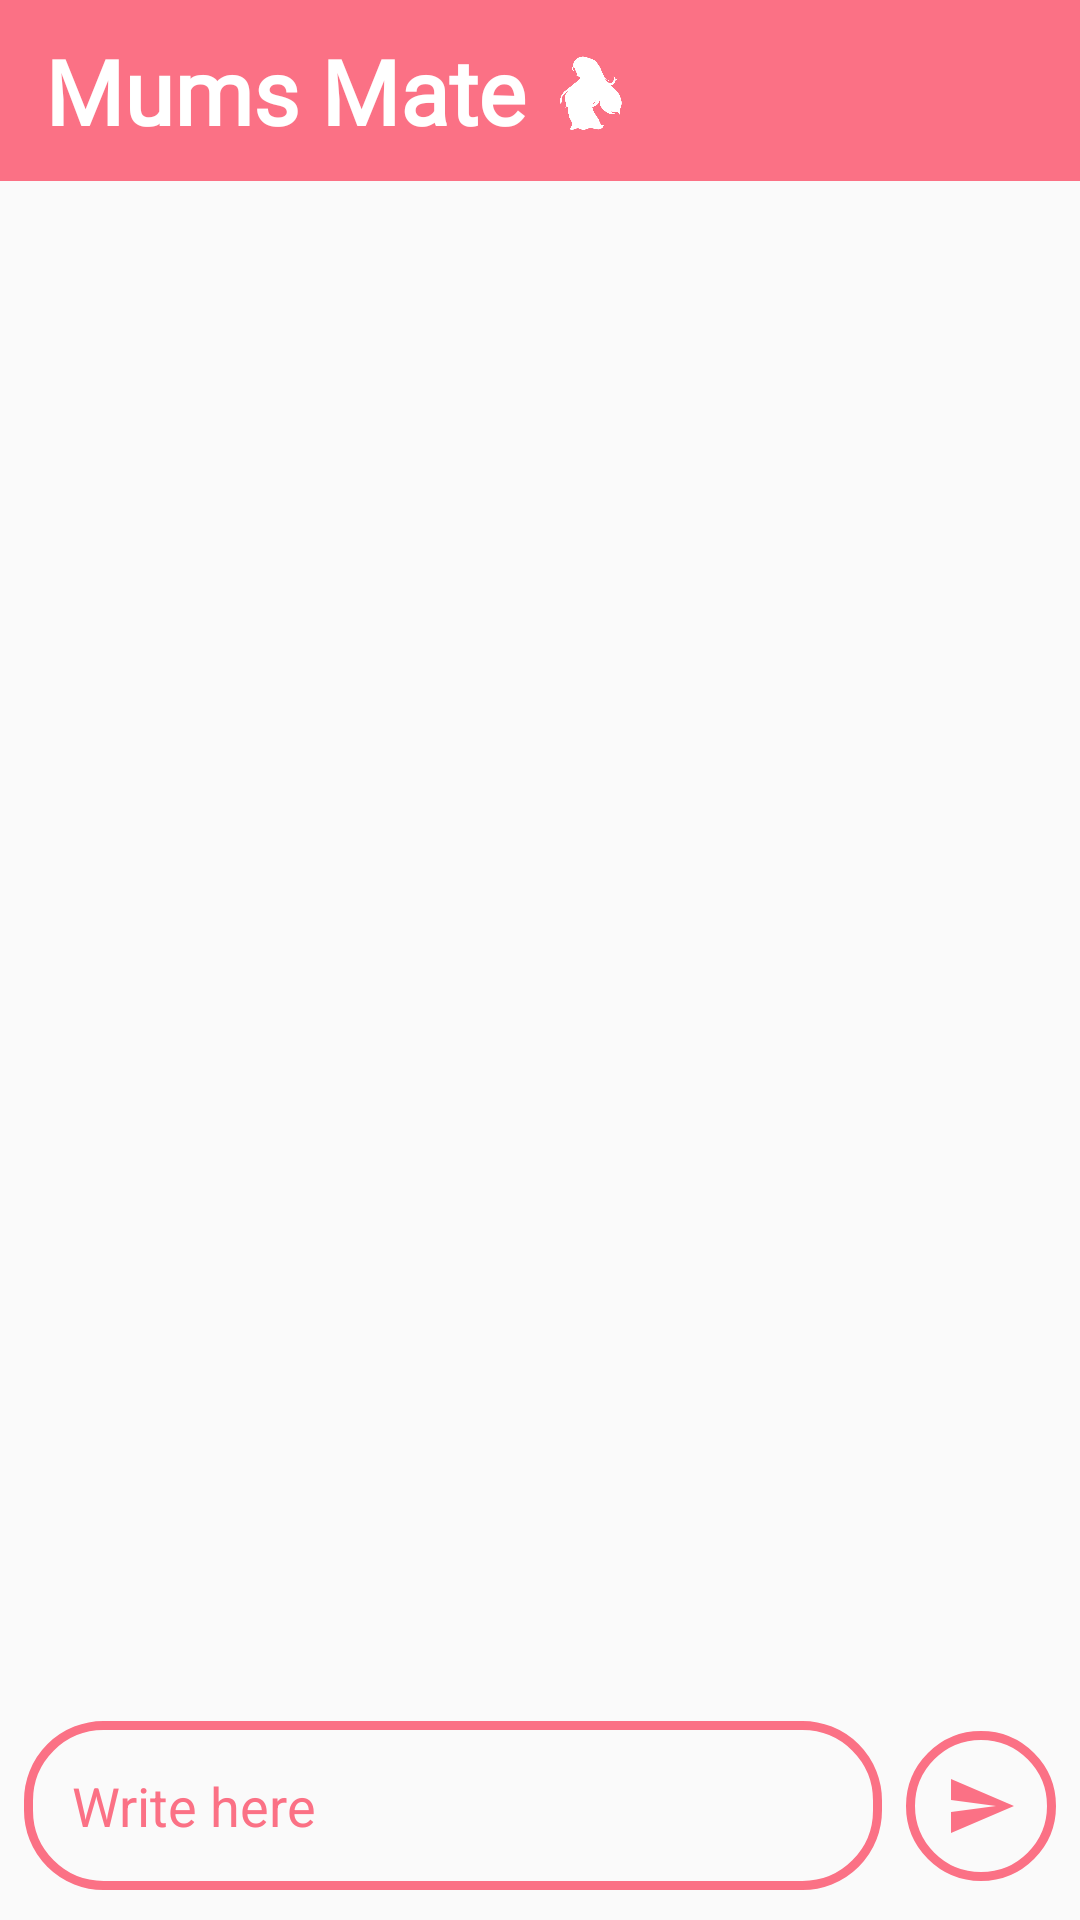

Android layout source for this screen:
<!-- AndroidManifest.xml: application theme Theme.CradleCare -->
<!-- res/layout/fragment_mums_mate.xml -->
<?xml version="1.0" encoding="utf-8"?>
<androidx.constraintlayout.widget.ConstraintLayout xmlns:android="http://schemas.android.com/apk/res/android"
    xmlns:app="http://schemas.android.com/apk/res-auto"
    xmlns:tools="http://schemas.android.com/tools"
    android:layout_width="match_parent"
    android:layout_height="match_parent"
    tools:context=".home_module.presentation.fragments.MumsMateFragment">

    <androidx.constraintlayout.widget.ConstraintLayout
        android:id="@+id/toolBar"
        android:layout_width="match_parent"
        android:layout_height="wrap_content"
        android:paddingVertical="10dp"
        android:background="@color/rose_fam_400"
        app:layout_constraintEnd_toEndOf="parent"
        app:layout_constraintStart_toStartOf="parent"
        app:layout_constraintTop_toTopOf="parent">

        <androidx.appcompat.widget.AppCompatTextView
            android:id="@+id/appNameText"
            android:layout_width="wrap_content"
            android:layout_height="match_parent"
            android:fontFamily="@font/aref_ruqaa_bold"
            android:paddingStart="15dp"
            android:text="Mums Mate"
            android:textColor="@color/white"
            android:textSize="30dp"
            android:textStyle="bold"
            android:textAlignment="textStart"
            android:layout_marginEnd="5dp"
            app:layout_constraintBottom_toBottomOf="parent"
            app:layout_constraintEnd_toStartOf="@id/ivLogo"
            app:layout_constraintHorizontal_bias="0.0"
            app:layout_constraintHorizontal_chainStyle="packed"
            app:layout_constraintStart_toStartOf="parent"
            app:layout_constraintTop_toTopOf="parent" />

        <androidx.appcompat.widget.AppCompatImageView
            android:id="@+id/ivLogo"
            android:layout_width="30dp"
            android:layout_height="0dp"
            android:tint="@color/white"
            app:layout_constraintBottom_toBottomOf="@+id/appNameText"
            app:layout_constraintEnd_toEndOf="parent"
            app:layout_constraintStart_toEndOf="@+id/appNameText"
            app:layout_constraintTop_toTopOf="parent"
            app:srcCompat="@drawable/iv_cradle_care_logo" />
    </androidx.constraintlayout.widget.ConstraintLayout>

    <androidx.recyclerview.widget.RecyclerView
        android:id="@+id/recycler_view"
        android:layout_width="0dp"
        android:layout_height="0dp"
        android:paddingVertical="8dp"
        tools:listitem="@layout/item_chat_bot_messaging"
        app:layout_constraintBottom_toTopOf="@id/message_edit_text"
        app:layout_constraintEnd_toEndOf="parent"
        app:layout_constraintStart_toStartOf="parent"
        app:layout_constraintTop_toBottomOf="@id/toolBar" />

    <androidx.appcompat.widget.AppCompatEditText
        android:id="@+id/message_edit_text"
        android:layout_width="0dp"
        android:layout_height="wrap_content"
        android:layout_marginHorizontal="8dp"
        android:hint="Write here"
        android:textColor="@color/rose_fam_400"
        android:textColorHint="@color/rose_fam_400"
        android:layout_marginVertical="10dp"
        android:padding="16dp"
        android:background="@drawable/shape_message_bg"
        app:layout_constraintTop_toBottomOf="@id/recycler_view"
        app:layout_constraintEnd_toStartOf="@id/send_btn"
        app:layout_constraintStart_toStartOf="parent"
        app:layout_constraintBottom_toBottomOf="parent"
        android:imeOptions="actionSend" />

    <androidx.appcompat.widget.AppCompatImageButton
        android:id="@+id/send_btn"
        android:layout_width="50dp"
        android:layout_height="50dp"
        android:layout_marginEnd="8dp"
        android:background="@drawable/shape_send_button_bg"
        android:padding="8dp"
        android:src="@drawable/iv_send_message"
        app:layout_constraintStart_toEndOf="@id/message_edit_text"
        app:layout_constraintBottom_toBottomOf="@id/message_edit_text"
        app:layout_constraintEnd_toEndOf="parent"
        app:layout_constraintTop_toTopOf="@id/message_edit_text" />

</androidx.constraintlayout.widget.ConstraintLayout>
<!-- res/layout/item_chat_bot_messaging.xml (included above) -->
<?xml version="1.0" encoding="utf-8"?>
<androidx.constraintlayout.widget.ConstraintLayout xmlns:android="http://schemas.android.com/apk/res/android"
    xmlns:app="http://schemas.android.com/apk/res-auto"
    android:layout_width="match_parent"
    android:layout_height="wrap_content"
    android:padding="8dp">

    <androidx.constraintlayout.widget.Guideline
        android:id="@+id/guidelineForLeftChatView"
        android:layout_width="wrap_content"
        android:layout_height="wrap_content"
        android:orientation="vertical"
        app:layout_constraintGuide_percent="0.85" />

    <androidx.constraintlayout.widget.Guideline
        android:id="@+id/guidelineForRightChatView"
        android:layout_width="wrap_content"
        android:layout_height="wrap_content"
        android:orientation="vertical"
        app:layout_constraintGuide_percent="0.15" />

    <androidx.appcompat.widget.AppCompatImageView
        android:id="@+id/botImage"
        android:layout_width="24dp"
        android:layout_height="24dp"
        android:layout_marginStart="8dp"
        android:layout_marginTop="10dp"
        android:tint="@color/rose_fam_400"
        android:visibility="invisible"
        app:layout_constraintEnd_toStartOf="@id/left_chat_view"
        app:layout_constraintHorizontal_bias="0.0"
        app:layout_constraintHorizontal_chainStyle="packed"
        app:layout_constraintStart_toStartOf="parent"
        app:layout_constraintTop_toTopOf="parent"
        app:srcCompat="@drawable/iv_mums_mate" />


    <LinearLayout
        android:id="@+id/left_chat_view"
        android:layout_width="wrap_content"
        android:layout_height="wrap_content"
        android:background="@drawable/shape_chat_bot_response_bg"
        android:orientation="vertical"
        android:padding="8dp"
        app:layout_constraintBottom_toBottomOf="parent"
        app:layout_constraintEnd_toStartOf="@id/guidelineForLeftChatView"
        app:layout_constraintHorizontal_bias="0.0"
        app:layout_constraintStart_toEndOf="@id/botImage"
        app:layout_constraintTop_toTopOf="parent">

        <TextView
            android:id="@+id/left_chat_text_view"
            android:layout_width="wrap_content"
            android:layout_height="wrap_content"
            android:textColor="@color/white"
            android:textSize="18sp"
            android:maxWidth="250dp"
            android:layout_marginEnd="8dp"/>

    </LinearLayout>

    <androidx.appcompat.widget.AppCompatImageView
        android:id="@+id/userImage"
        android:layout_width="24dp"
        android:layout_height="24dp"
        android:layout_marginStart="8dp"
        android:layout_marginTop="10dp"
        android:tint="@color/pink_fam_400"
        android:visibility="invisible"
        app:layout_constraintEnd_toEndOf="parent"
        app:layout_constraintHorizontal_bias="0.0"
        app:layout_constraintHorizontal_chainStyle="packed"
        app:layout_constraintStart_toEndOf="@id/right_chat_view"
        app:layout_constraintTop_toTopOf="parent"
        app:srcCompat="@drawable/iv_user" />

    <LinearLayout
        android:id="@+id/right_chat_view"
        android:layout_width="wrap_content"
        android:layout_height="wrap_content"
        android:background="@drawable/shape_chat_bot_message_bg"
        android:orientation="vertical"
        android:padding="8dp"
        app:layout_constraintBottom_toBottomOf="parent"
        app:layout_constraintEnd_toStartOf="@id/userImage"
        app:layout_constraintHorizontal_bias="1.0"
        app:layout_constraintHorizontal_chainStyle="packed"
        app:layout_constraintStart_toEndOf="@id/guidelineForRightChatView"
        app:layout_constraintTop_toTopOf="parent">

        <TextView
            android:id="@+id/right_chat_text_view"
            android:layout_width="wrap_content"
            android:layout_height="wrap_content"
            android:textColor="@color/white"
            android:textSize="18sp"
            android:maxWidth="250dp"
            android:layout_marginEnd="8dp"/>

    </LinearLayout>

</androidx.constraintlayout.widget.ConstraintLayout>
<!-- resources referenced by this layout -->
<resources>
  <color name="pink_fam_400">#f472b6</color>
  <color name="rose_fam_400">#fb7185</color>
  <color name="white">#FFFFFFFF</color>
  <!-- drawable iv_cradle_care_logo: vector/xml drawable (drawable, 109331 chars, omitted) -->
  <!-- drawable iv_mums_mate: vector/xml drawable (drawable, 7870 chars, omitted) -->
  <!-- drawable iv_send_message (drawable) -->
  <vector android:autoMirrored="true" android:height="24dp"
      android:tint="@color/rose_fam_400" android:viewportHeight="24"
      android:viewportWidth="24" android:width="24dp" xmlns:android="http://schemas.android.com/apk/res/android">
      <path android:fillColor="@android:color/white" android:pathData="M2.01,21L23,12 2.01,3 2,10l15,2 -15,2z"/>
  </vector>
  <!-- drawable iv_user (drawable) -->
  <vector xmlns:android="http://schemas.android.com/apk/res/android"
      android:width="512dp"
      android:height="512dp"
      android:viewportWidth="512"
      android:viewportHeight="512">
    <path
        android:pathData="M233.5,1.5c-27.3,4.2 -51.7,17.2 -70.8,37.5 -21,22.3 -31.9,48.1 -33.4,79 -2.1,43.2 19.1,84.5 55.7,108.4 18,11.8 35.3,17.8 56.3,19.5 38.9,3 72.1,-9.2 98.9,-36.5 21.3,-21.6 32.1,-45.2 34.7,-75.3 3.6,-40.2 -11.6,-77.6 -41.9,-103.8 -19.6,-16.8 -37.6,-25.2 -62.5,-28.8 -12,-1.7 -26,-1.8 -37,-0z"
        android:fillColor="#ffffff"
        android:strokeColor="#00000000"/>
    <path
        android:pathData="M142.7,248.1c-45.2,4.8 -76.6,37.2 -91.2,94.4 -9.7,38.1 -12.2,83.9 -6,109 5.1,20.1 21.8,40.5 41.1,50.3 8.7,4.4 21.2,8 31.7,9.2 6.2,0.8 53.4,1 143.7,0.8l134.5,-0.3 8.5,-2.4c31.6,-8.6 53.2,-29.8 61.1,-59.6 4.1,-15.5 3.6,-52.5 -1.2,-81.7 -10.5,-65 -37.1,-104 -79.2,-116.2 -9.6,-2.8 -26.8,-4.9 -31.9,-3.9 -4.9,0.9 -11.7,4.5 -27.1,14.4 -16.4,10.6 -18.7,11.8 -31,16.4 -14.2,5.3 -25.9,7.6 -39.6,7.6 -14,-0 -24.8,-2 -39,-7 -13.4,-4.8 -14,-5.1 -35,-18.4 -11,-7 -19.2,-11.5 -22.4,-12.4 -5.6,-1.4 -5.6,-1.4 -17,-0.2z"
        android:fillColor="#ffffff"
        android:strokeColor="#00000000"/>
  </vector>
  <!-- drawable shape_chat_bot_message_bg (drawable) -->
  <?xml version="1.0" encoding="utf-8"?>
  <selector xmlns:android="http://schemas.android.com/apk/res/android">
      <item>
          <shape android:shape="rectangle">
              <solid android:color="@color/pink_fam_400" />
              <corners android:radius="25dp" />
          </shape>
      </item>
  </selector>
  <!-- drawable shape_chat_bot_response_bg (drawable) -->
  <?xml version="1.0" encoding="utf-8"?>
  <selector xmlns:android="http://schemas.android.com/apk/res/android">
      <item>
          <shape android:shape="rectangle">
              <solid android:color="@color/rose_fam_400" />
              <corners android:radius="25dp" />
          </shape>
      </item>
  </selector>
  <!-- drawable shape_message_bg (drawable) -->
  <?xml version="1.0" encoding="utf-8"?>
  <selector xmlns:android="http://schemas.android.com/apk/res/android">
  <item>
      <shape android:shape="rectangle">
          <stroke android:width="3dp" android:color="@color/rose_fam_400" />
          <corners android:radius="25dp" />
      </shape>
  </item>
  </selector>
  <!-- drawable shape_send_button_bg (drawable) -->
  <?xml version="1.0" encoding="utf-8"?>
  <selector xmlns:android="http://schemas.android.com/apk/res/android">
      <item>
          <shape android:shape="oval">
              <stroke android:width="3dp" android:color="@color/rose_fam_400" />
          </shape>
      </item>
  </selector>
  <style name="Theme.CradleCare" parent="Base.Theme.CradleCare" />
  <style name="Base.Theme.CradleCare" parent="Theme.MaterialComponents.Light.NoActionBar.Bridge">
          
           <item name="colorPrimary">@color/rose_fam_300</item>
      </style>
  <color name="rose_fam_300">#fda4af</color>
</resources>
